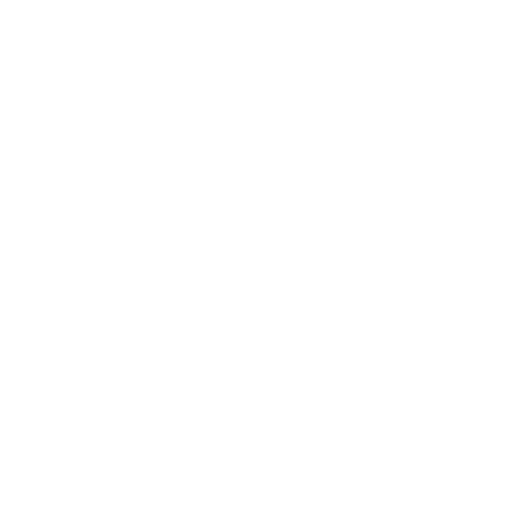
t = 0.00 s
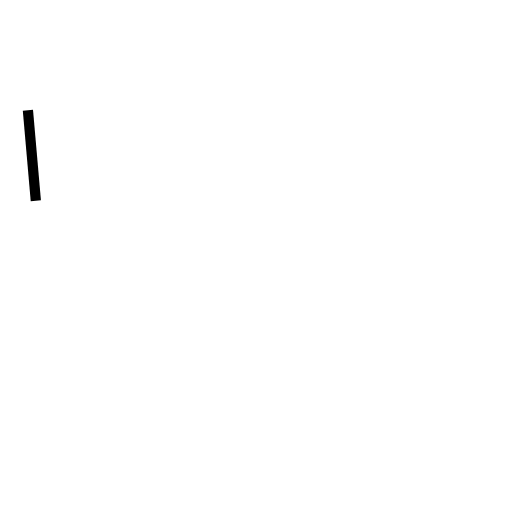
t = 0.27 s
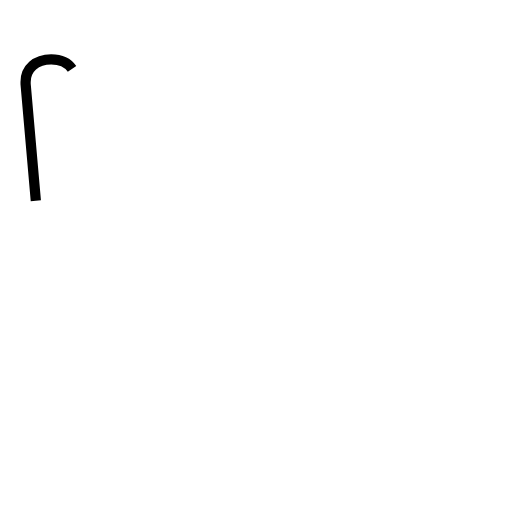
t = 0.53 s
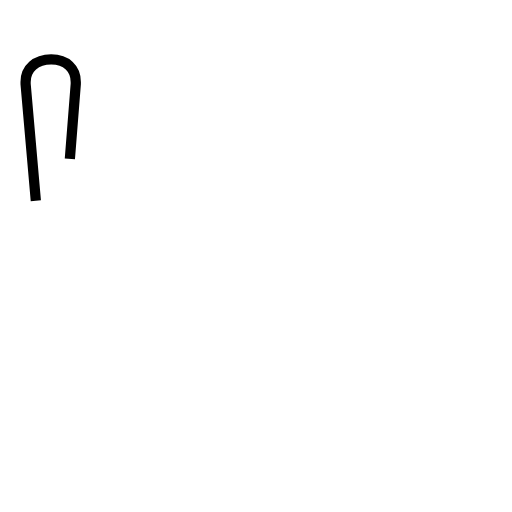
t = 0.80 s
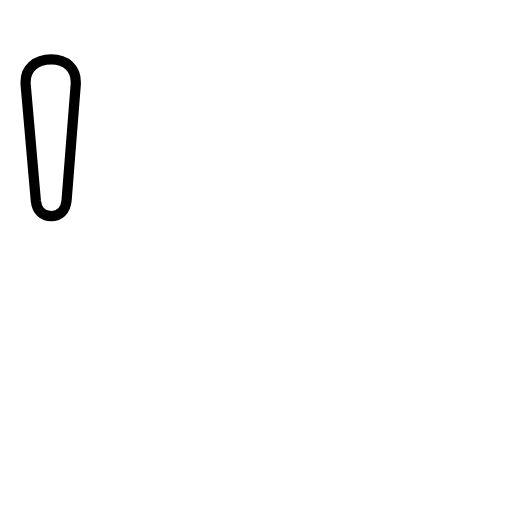
t = 1.06 s

The animated SVG that drew these frames (rendered in a browser with its animation timeline set to each time). Animation: 1 SMIL element (animate=1); one cycle of 1.06 s.

<?xml version='1.0' encoding='utf-8'?>
<svg viewBox="0.0 -6.0 50.0 50.0" version="1.1" xmlns="http://www.w3.org/2000/svg"><rect x="-1000" y="-1000" width="2000" height="2000" stroke="white" fill="white" /><g style="fill:none;stroke:#000000;stroke-width:1"><path d="M 3.5 -24.4 L 2.5 -35.8 L 2.5 -36.0 C 2.5 -37.3 3.5 -38.2 5.0 -38.2 C 6.5 -38.2 7.4 -37.3 7.4 -36.0 L 7.4 -35.8 L 6.5 -24.4 C 6.4 -23.4 5.8 -22.9 5.0 -22.9 C 4.2 -22.9 3.6 -23.4 3.5 -24.4 Z" transform="translate(0.0 38.0)" stroke-dasharray="35.410476852919835" stroke-dashoffset="35.410476852919835"><animate attributeName="stroke-dashoffset" from="35.410476852919835" to="0" dur="1.062314305587595s" begin="0s; anim_end.end" fill="freeze" id="anim0" /></path></g></svg>
